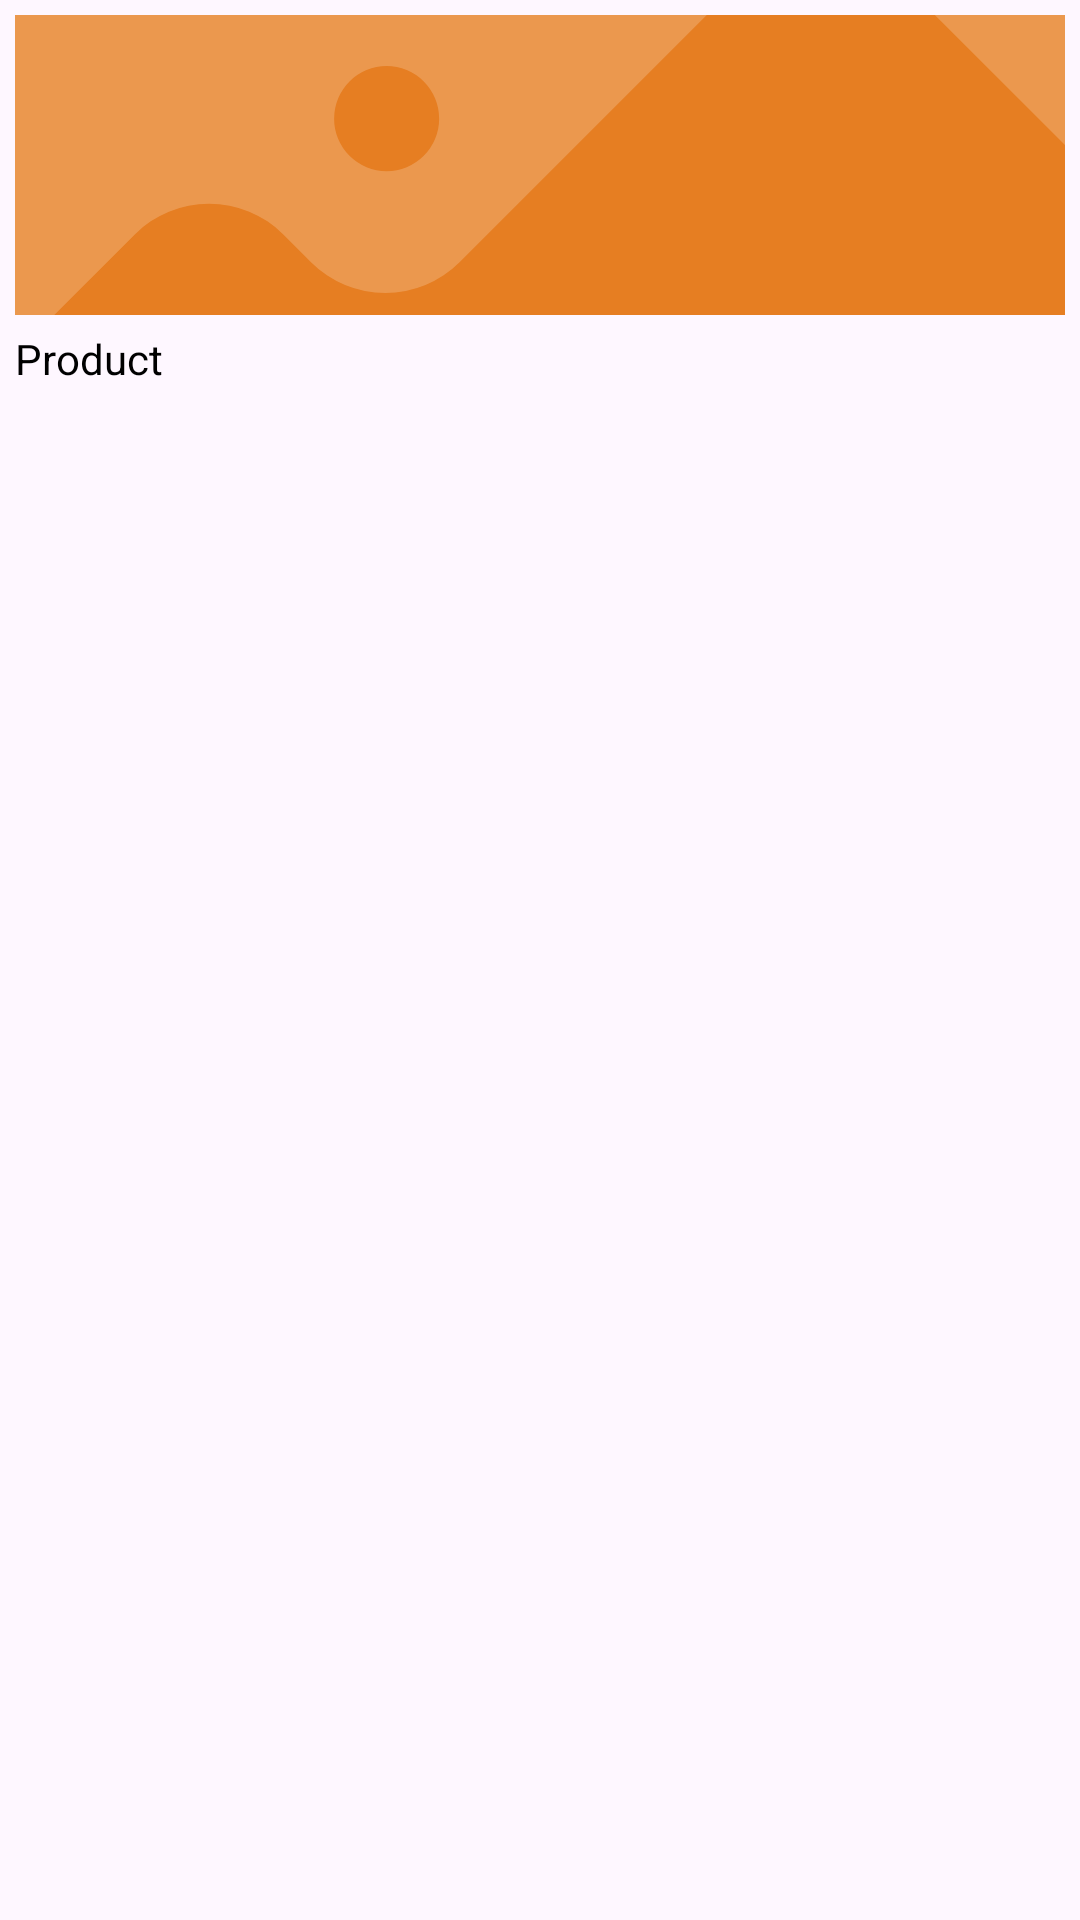

Android layout source for this screen:
<!-- AndroidManifest.xml: application theme Theme.Marketplace -->
<!-- res/layout/added_item.xml -->
<?xml version="1.0" encoding="utf-8"?>
<LinearLayout xmlns:android="http://schemas.android.com/apk/res/android"
    android:layout_width="match_parent"
    android:layout_height="wrap_content"
    android:backgroundTint="@color/white">

    <LinearLayout
        android:layout_width="match_parent"
        android:layout_height="wrap_content"
        android:orientation="vertical"
        android:padding="5dp" >

        <ImageView
            android:id="@+id/imgProduct"
            android:layout_width="match_parent"
            android:layout_height="100dp"
            android:src="@drawable/image_placeholder"
            android:scaleType="centerCrop"
            android:background="@drawable/background_rounded_tertiary"
            android:clipToOutline="true" />

        <TextView
            android:id="@+id/txtProductName"
            android:layout_width="wrap_content"
            android:layout_height="wrap_content"
            android:layout_marginTop="5dp"
            android:text="Product"
            android:textSize="14sp"
            android:textColor="@color/black" />

    </LinearLayout>

</LinearLayout>
<!-- resources referenced by this layout -->
<resources>
  <color name="black">#FF000000</color>
  <color name="white">#FFFFFFFF</color>
  <!-- drawable image_placeholder (drawable) -->
  <vector xmlns:android="http://schemas.android.com/apk/res/android"
      android:width="300dp"
      android:height="200dp"
      android:viewportWidth="300"
      android:viewportHeight="200">
    <path
        android:pathData="M0,0h300v200h-300z"
        android:fillColor="#eb984e"/>
    <path
        android:pathData="M106.18,86.76m-15,0a15,15 0,1 1,30 0a15,15 0,1 1,-30 0"
        android:fillColor="#E67E22"/>
    <path
        android:pathData="M-34.55,188.62l68.78,-68.79a30,30 0,0 1,42.43 0l7.92,7.93a30,30 0,0 0,42.43 0l82,-82a30,30 0,0 1,42.43 0L394.55,188.79c18.9,18.9 5.51,51.22 -21.23,51.21l-386.67,-0.17C-40.07,239.82 -53.45,207.51 -34.55,188.62Z"
        android:fillColor="#E67E22"/>
  </vector>
  <style name="Theme.Marketplace" parent="Base.Theme.Marketplace" />
  <style name="Base.Theme.Marketplace" parent="Theme.Material3.DayNight.NoActionBar">
          <item name="colorPrimary">@color/primary_color</item>
      </style>
  <color name="primary_color">#E67E22</color>
</resources>
